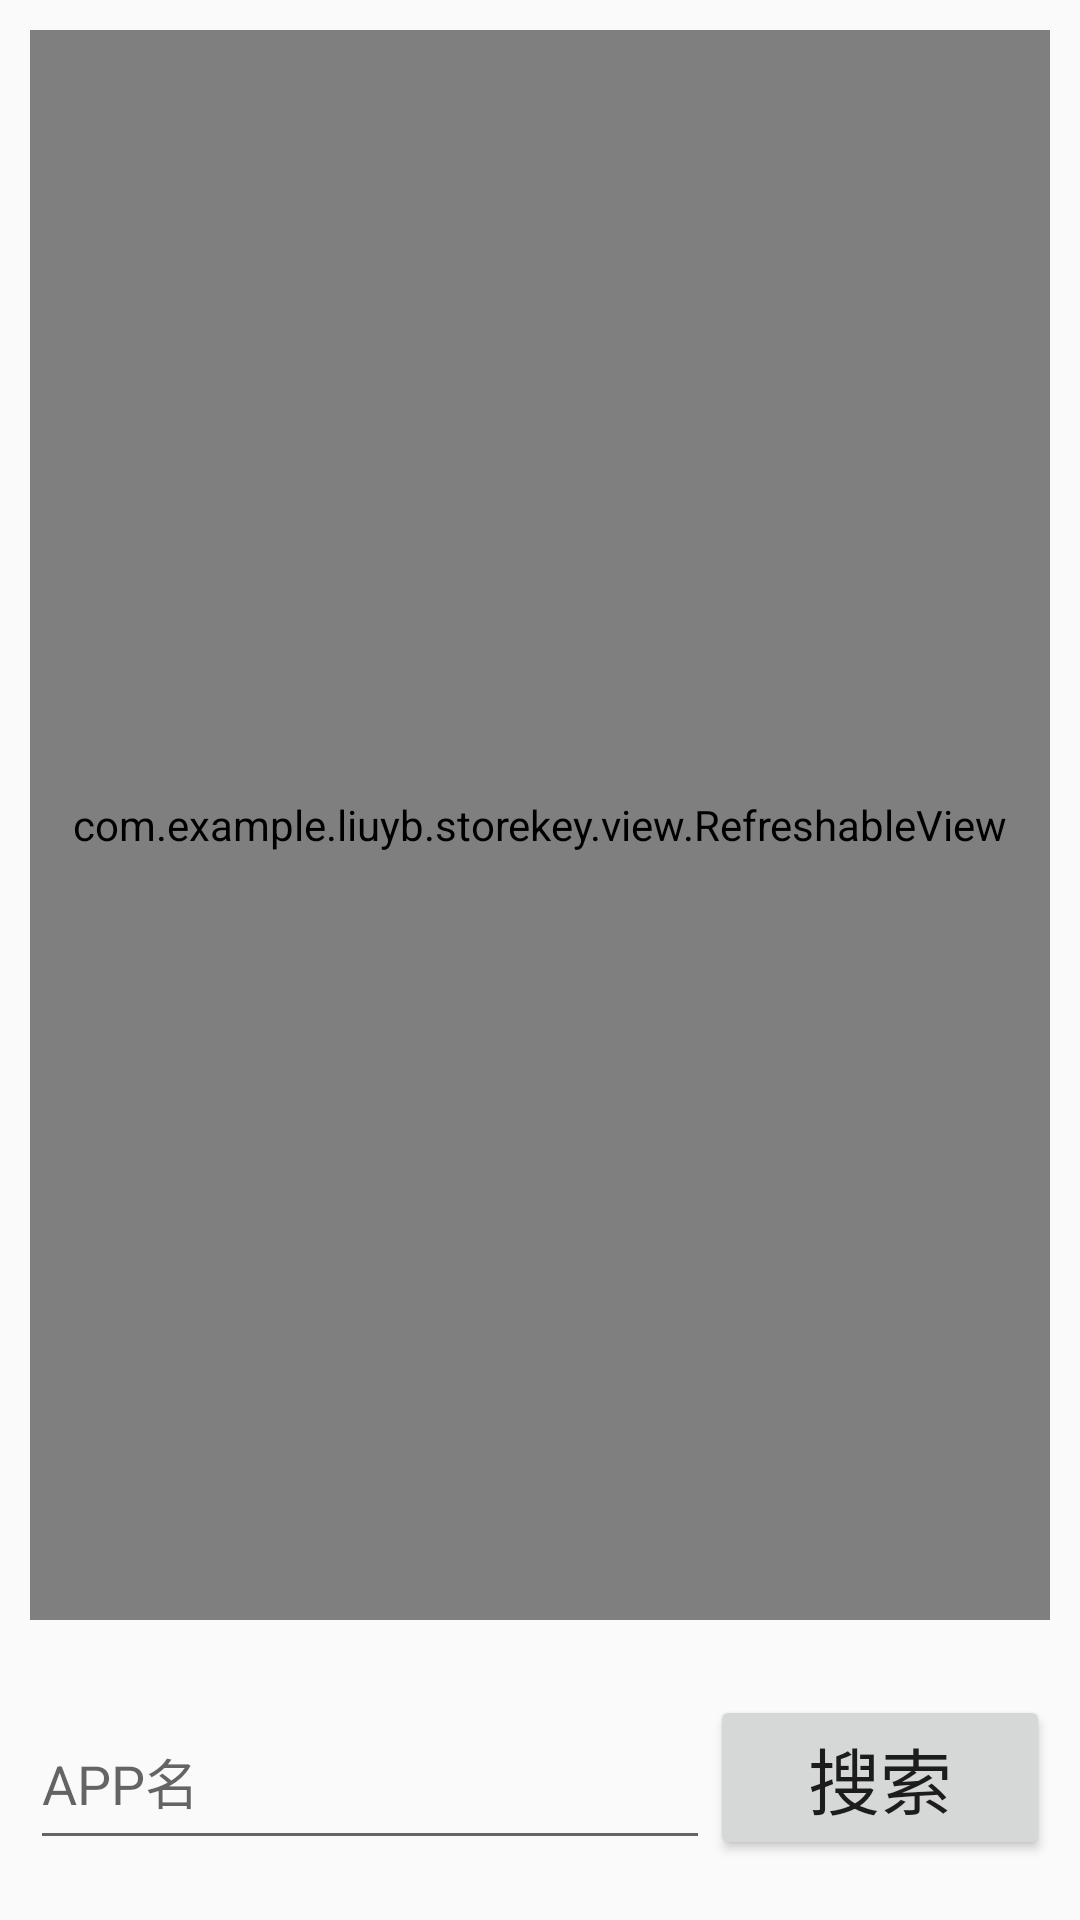

Reconstruct the res/layout file that produces this screen, plus the resources it refers to.
<!-- AndroidManifest.xml: application theme AppTheme -->
<!-- res/layout/fragment_get.xml -->
<RelativeLayout xmlns:android="http://schemas.android.com/apk/res/android"
    xmlns:tools="http://schemas.android.com/tools"
    android:id="@+id/key_list_linearlayout"
    android:layout_width="match_parent"
    android:layout_height="match_parent"
    android:orientation="vertical"
    tools:context="com.example.liuyb.storekey.GetFragment">

    
    <LinearLayout
        android:id="@+id/search_layout"
        android:layout_width="match_parent"
        android:layout_height="wrap_content"
        android:orientation="horizontal"
        android:layout_marginBottom="10dp"
        android:layout_marginLeft="10dp"
        android:layout_marginRight="10dp"
        android:paddingBottom="10dp"
        android:paddingTop="25dp"
        android:gravity="center|bottom"
        android:layout_alignParentBottom="true">

        <EditText
            android:id="@+id/search_edit_text"
            android:layout_width="0dp"
            android:layout_height="match_parent"
            android:hint="APP名"
            android:layout_weight="2"/>

        <Button
            android:id="@+id/search_btn"
            android:layout_width="0dp"
            android:layout_height="match_parent"
            android:text="搜索"
            android:textSize="24dp"
            android:layout_weight="1"/>

    </LinearLayout>

    <LinearLayout
        android:layout_width="match_parent"
        android:layout_height="match_parent"
        android:layout_alignParentTop="true"
        android:orientation="vertical"
        android:layout_above="@id/search_layout"
        android:layout_marginTop="10dp"
        android:layout_marginLeft="10dp"
        android:layout_marginRight="10dp">

        <com.example.liuyb.storekey.view.RefreshableView
            android:id="@+id/refreshable_view"
            android:layout_width="match_parent"
            android:layout_height="match_parent">

            <ListView
                android:id="@+id/list_key"
                android:layout_width="match_parent"
                android:layout_height="match_parent">

            </ListView>

        </com.example.liuyb.storekey.view.RefreshableView>
    </LinearLayout>

</RelativeLayout>
<!-- resources referenced by this layout -->
<resources>
  <style name="AppTheme" parent="Base.Theme.AppCompat.Light.DarkActionBar">
          
          <item name="colorPrimary">@color/colorPrimary</item>
          <item name="colorPrimaryDark">@color/colorPrimaryDark</item>
          <item name="colorAccent">@color/colorAccent</item>
      </style>
  <color name="colorPrimary">#3F51B5</color>
  <color name="colorPrimaryDark">#303F9F</color>
  <color name="colorAccent">#FF4081</color>
</resources>
